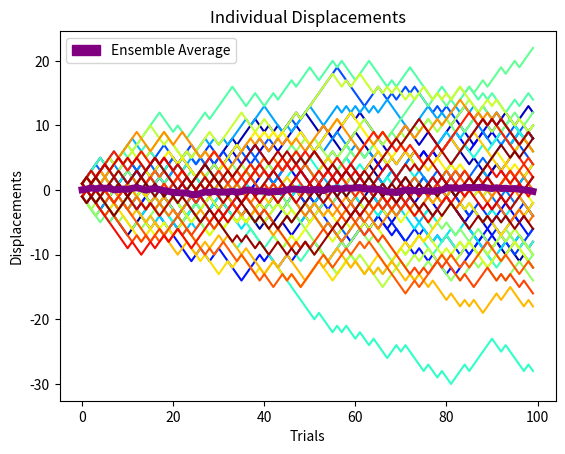

Reproduce this figure in Python. (Note: this script raises an exception after producing the figure.)

import numpy as np
import pandas as pd
import matplotlib.pyplot as plt
import matplotlib.patches as mpatches
import time




def initialize_coing_flips():
    return 2*np.random.randint(2, size=(50,100))-1

def flip_coin():
    return 2*np.random.randint(2)-1


#Global variables are normally a bad idea!!
global num_students
num_students = int(50)
#Mean Squared Displacements

#1D
def msd_1d(x):
    result = np.zeros_like(x)
    for i in range(1,len(x)):
        result[i] = np.average((x[i:] - x[:-i])**2)
    return result

#2D
def msd_2d(x):
    result = np.zeros_like(x)
    for i in range(1, x.shape[1]):
        result[:, i] = np.average((x[:, i:] - x[:, :-i])**2, axis=1)
    return result


def numpy_looping_function():
    num_trials = int(100)
    data_array = np.zeros((num_students,num_trials,4))
    for n in range(num_students):
        student_array = data_array[n]
        running_sum = 0.0
        running_sum2 = 0.0
        for i in range(num_trials):
            student_array[i][0] = int(i+1)
            coin_flip = flip_coin()
            running_sum += coin_flip
            student_array[i][1] = coin_flip
            student_array[i][2] = running_sum
            student_array[i][3] = 0
        student_array[:, 3] = msd_1d(student_array[:, 2])
    meaned_array = np.mean(data_array, axis=0)
    return data_array, meaned_array

def vectorized_function():
    coin_flips_array = initialize_coing_flips()
    med_dist = np.cumsum(coin_flips_array, axis = 1)
    print(med_dist.shape)
    msd_displacement = msd_2d(med_dist)
    data_array = np.dstack((coin_flips_array, med_dist, msd_displacement))
    meaned_array = np.mean(data_array, axis=0)
    return data_array, meaned_array

def plot_creator(data_array, meaned_array, index, y_axis, graph_name, filename):
    colors = plt.cm.jet(np.linspace(0,1,num_students))
    trials = np.arange(0, 100)
    for i in range(num_students):
        plt.plot(data_array[i, :, index],  marker='', color=colors[i])
    plt.plot(meaned_array[:, index], color='purple', linewidth=5)
    plt.legend(handles = [mpatches.Patch(color='purple', label="Ensemble Average")])
    plt.title(graph_name)
    plt.xlabel("Trials")
    plt.ylabel(y_axis)
    plt.savefig(filename)
    plt.show()

def main():
    tic = time.perf_counter()
    data_array, meaned_array = numpy_looping_function()

    toc1 = time.perf_counter()
    vectorized_array, vect_mean = vectorized_function()
    toc2 = time.perf_counter()

    print(f"Looping created arrays in {toc1 - tic:0.4f} seconds")
    print(f"Vectorizing created arrays in {toc2 - toc1:0.4f} seconds")
    plot_creator(data_array=vectorized_array, meaned_array=vect_mean, index = 1, y_axis="Displacements" ,graph_name='Individual Displacements', filename='results/IndividualDisplacements.png')
    plot_creator(data_array=vectorized_array, meaned_array = vect_mean, index = 2,  y_axis="Mean_Squared_Displacement" ,graph_name='Running Average Displacements', filename='results/Running_Average_Displacements.png')


if __name__ == "__main__":
    main()
